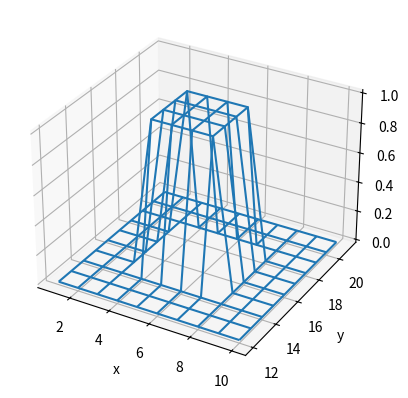

Here is the Python script that generated this plot:
# -*- coding: utf-8 -*-
"""
Created on Mon May 18 15:36:19 2020

[redacted]
"""


import numpy as np

import matplotlib.pyplot as plt
from mpl_toolkits import mplot3d

states = np.zeros((2,10,10))
#states = np.reshape(states,(200,1))
rewards = []
for x in range(0,2):
    for y in range(3,7):
        for z in range(3,7): 
            states[x][y][z]=1
  

def f(x,y):
    return np.multiply(x,y)          
            
            
x = [1,2]
print(x[True])
print(True)

fig = plt.figure()
ax = plt.axes(projection='3d')
x = np.arange(1,11,1)
y = np.arange(12,22,1)
x,y = np.meshgrid(x,y)
z = states[0]
ax.plot_wireframe(x,y,z)
#ax.plot3D(x,y,z)
ax.set_xlabel('x')
ax.set_ylabel('y')
ax.set_zlabel('z')
    #plt.show()